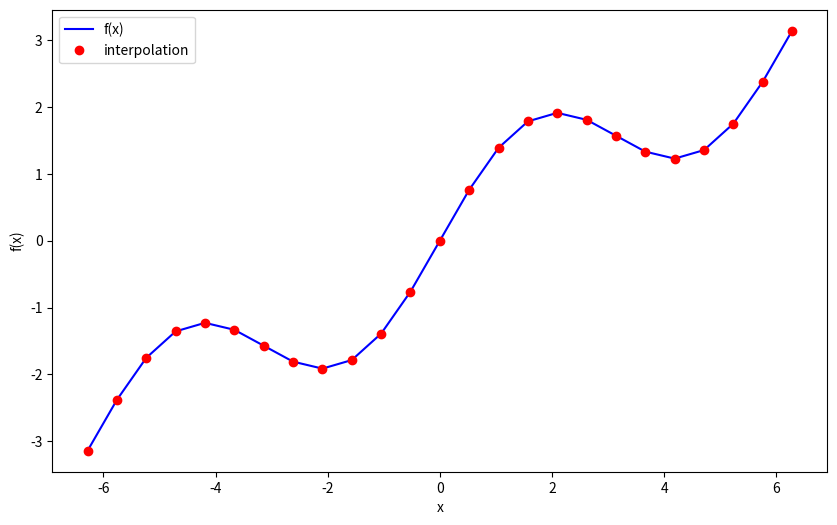

Reproduce this figure in Python.
import scipy.interpolate as spi
import numpy as np
import matplotlib.pyplot as plt

def create_plot(x, y, styles, labels, axlabels):
    plt.figure(figsize=(10,6))
    for i in range(len(x)):
        plt.plot(x[i],y[i], styles[i], label=labels[i])
        plt.xlabel(axlabels[0])
        plt.ylabel(axlabels[1])
        plt.legend(loc=0)


def f(x):
    return np.sin(x) + 0.5 * x

x = np.linspace(-2 * np.pi, 2 * np.pi, 25)

ipo = spi.splrep(x, f(x), k=1)
iy = spi.splev(x, ipo)

np.allclose(f(x), iy)
create_plot([x,x],[f(x),iy],['b','ro'],['f(x)','interpolation'],['x','f(x)'])
plt.show()